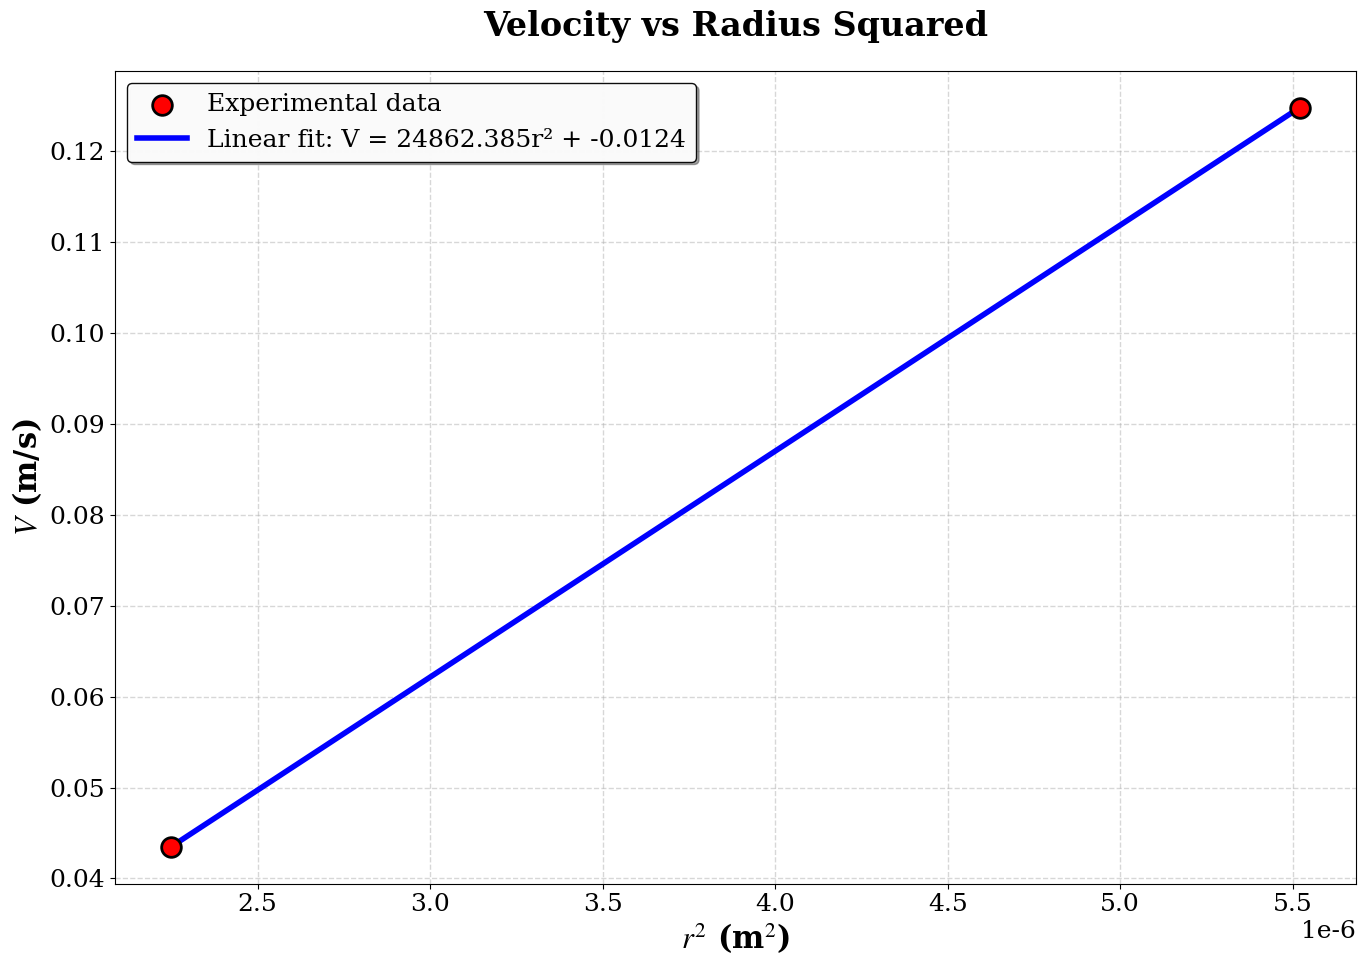

Python code for this plot:
import matplotlib.pyplot as plt
import numpy as np
from scipy import stats

# Data
V = [0.1248, 0.0435] # m/s (velocity)
R_squared = [0.0552, 0.0225] # cm^2 (radius squared)

# Convert R_squared values to m^2
R_squared_m2 = [r/10000 for r in R_squared]  # cm^2 -> m^2

# Linear regression
slope, intercept, r_value, p_value, std_err = stats.linregress(R_squared_m2, V)

print(f"V vs r² Graph Analysis:")
print(f"Slope: {slope:.4f} m/s per m²")
print(f"Y-intercept: {intercept:.4f} m/s")
print(f"R² value: {r_value**2:.4f}")

# LaTeX compatible font settings - maximized for report visibility
plt.rcParams.update({
    'font.family': 'serif',
    'font.serif': ['Times New Roman', 'DejaVu Serif', 'serif'],  # Fallback fonts
    'text.usetex': False,  # Keep False for compatibility
    'font.size': 18,       # Much larger base font size
    'axes.labelsize': 22,  # Much larger axis labels
    'axes.titlesize': 24,  # Much larger title
    'xtick.labelsize': 18, # Much larger tick labels
    'ytick.labelsize': 18, # Much larger tick labels
    'legend.fontsize': 18, # Much larger legend
    'figure.titlesize': 24,
    'mathtext.fontset': 'stix'  # Better math font rendering
})

# Create graph with maximum visibility for reports
plt.figure(figsize=(14, 10))  # Even larger figure for maximum readability
plt.scatter(R_squared_m2, V, color='red', s=200, label='Experimental data', zorder=5, 
           edgecolors='black', linewidth=2)  # Larger data points

# Linear fit line
x_fit = np.linspace(min(R_squared_m2), max(R_squared_m2), 100)
y_fit = slope * x_fit + intercept
plt.plot(x_fit, y_fit, 'b-', label=f'Linear fit: V = {slope:.3f}r² + {intercept:.4f}', linewidth=4)

plt.xlabel(r'$r^2$ (m$^2$)', fontweight='bold')  # Bold axis labels
plt.ylabel(r'$V$ (m/s)', fontweight='bold')      # Bold axis labels
plt.title('Velocity vs Radius Squared', fontweight='bold', pad=25)  # Bold title with more padding
plt.grid(True, alpha=0.5, linestyle='--', linewidth=1.0)  # Even more visible grid
plt.legend(frameon=True, fancybox=True, shadow=True, loc='upper left', 
          framealpha=0.95, edgecolor='black', facecolor='white')  # Enhanced legend

# Add more space around the plot
plt.subplots_adjust(left=0.12, bottom=0.12, right=0.95, top=0.90)

# Make the graph more professional and LaTeX-compatible
plt.tight_layout()

# Save as PDF for LaTeX/Overleaf
plt.savefig('velocity_vs_radius_squared.pdf', 
            format='pdf', 
            dpi=300, 
            bbox_inches='tight',
            facecolor='white',
            edgecolor='none')

# Save as high-quality PNG as alternative
plt.savefig('velocity_vs_radius_squared.png', 
            format='png', 
            dpi=300, 
            bbox_inches='tight',
            facecolor='white',
            edgecolor='none')

plt.show()

print(f"\nGraph saved as:")
print(f"- velocity_vs_radius_squared.pdf (recommended for LaTeX)")
print(f"- velocity_vs_radius_squared.png (alternative format)")

# Parameters needed for viscosity calculation
print("\n" + "="*50)
print("VISCOSITY CALCULATION")
print("="*50)

# Formula: η = (2 * g * (ρ2 - ρ1)) / (9 * m)
# Where m = slope (obtained from the graph)

g = 9.81  # gravitational acceleration (m/s²)

# Actual density values used in experiment
rho_2 = 7800  # kg/m³ (steel sphere density)
rho_1 = 900   # kg/m³ (glycerin density)

# Viscosity calculation
eta_graph = (2 * g * (rho_2 - rho_1)) / (9 * slope)

print(f"Parameters used:")
print(f"g = {g} m/s²")
print(f"ρ₂ = {rho_2} kg/m³")
print(f"ρ₁ = {rho_1} kg/m³")
print(f"m (slope) = {slope:.4f} (m/s)/m²")
print(f"\nCalculated viscosity:")
print(f"η_graph = {eta_graph:.4f} Pa·s")
print(f"η_graph = {eta_graph*1000:.2f} mPa·s")

print("\n" + "="*50)
print("FORMULA EXPLANATION")
print("="*50)
print("η_graph = (2 * g * (ρ₂ - ρ₁)) / (9 * m)")
print("Where:")
print("- η_graph: Viscosity calculated from the graph")
print("- g: Gravitational acceleration")
print("- ρ₂: Density of the falling object")
print("- ρ₁: Density of the fluid")
print("- m: Slope of the V vs r² graph")